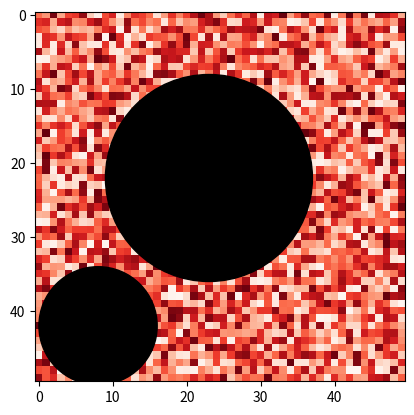

Write the Python code that produced this figure.
import matplotlib.pyplot as plt
import matplotlib.patches as patches
import numpy as np


class Hole(object):
    def __init__(self, center, radius):
        self.c = np.array(center)
        self.r = np.array(radius)


class ContinuousSpaceMaze(object):
    """50x50 2D continuous space maze"""
    def __init__(self):
        self.h1 = Hole(center=[23, 22], radius=14)
        self.h2 = Hole(center=[8, 42], radius=8)
        self.goal = np.array([30, 40])
        self.timestep = 0
        self.done = False
        self.agent_state = np.array([0, 0]) + np.random.rand(1, 2)
        self.state_dim = 2
        self.action_dim = 2

    def reward(self, state):
        r = np.linalg.norm(self.goal - state)
        return r

    def step(self, action):
        """deterministic transition"""
        if not self.done:
            self.timestep += 1
            # clip by maze border
            next_state = np.clip(self.agent_state + action, 0, 50)
            r = self.reward(next_state)
            done = self.done_detection(state=next_state)

            self.agent_state = next_state
            # observation, reward, done, info
            return self.agent_state, r, done, None
        else:
            raise Exception("reset required when an episode done")

    def done_detection(self, state):
        # if an agent is in a hole
        if np.linalg.norm(state - self.h1.c) <= self.h1.r:
            self.done = True
        if np.linalg.norm(state - self.h2.c) <= self.h2.r:
            self.done = True
        return self.done

    def reset(self):
        self.done = False
        self.agent_state = np.array([0, 0]) + np.random.rand(1, 2)


def think_maze_layout():
    # h1 = Hole(center=[25, 20], radius=14)
    # h2 = Hole(center=[10, 40], radius=8)
    h1 = Hole(center=[23, 22], radius=14)
    h2 = Hole(center=[8, 42], radius=8)

    print(np.linalg.norm(h1.c - h2.c) - h1.r - h2.r)

    a = np.random.rand(50*50).reshape(50, 50)
    s = np.arange(50*50).reshape(50, 50)

    fig, ax = plt.subplots()

    im = ax.imshow(a, cmap='Reds')
    # Loop over data dimensions and create text annotations.
    # for i in range(a.shape[0]):
    #     for j in range(a.shape[1]):
    #         text = ax.text(j, i, s[i][j],
    #                         ha="center", va="center", color="w")

    c1 = patches.Circle(xy=h1.c, radius=h1.r, fc='k', ec='k')
    c2 = patches.Circle(xy=h2.c, radius=h2.r, fc='k', ec='k')
    ax.add_patch(c1)
    ax.add_patch(c2)

    plt.show()


if __name__ == '__main__':
    think_maze_layout()